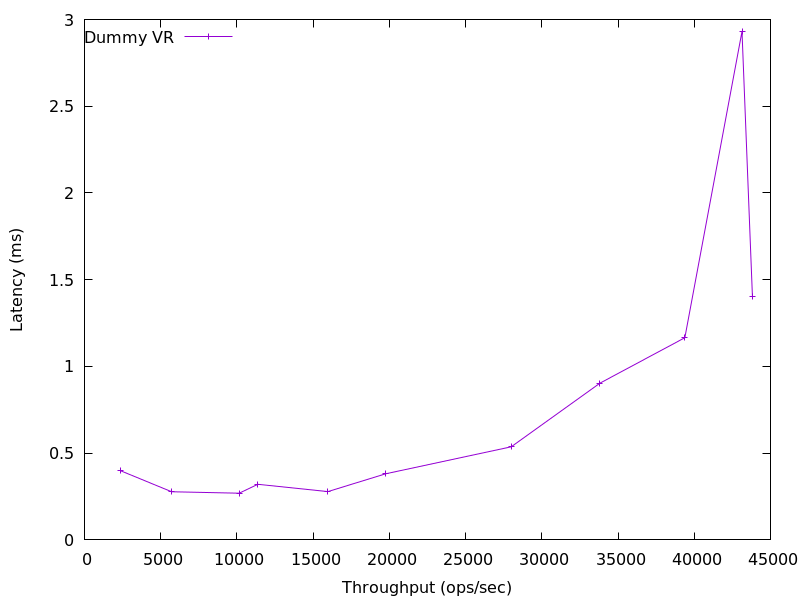

Data behind this chart, as committed beside it:
2343.548607151695, 0.39963899999999997
5717, 0.2776
10152, 0.2692
11367, 0.3205
15962, 0.2784
19756, 0.3811
27994, 0.5366
33815, 0.9036
39384, 1.166
# 43134.54694223613, 2.931
43818, 1.4
